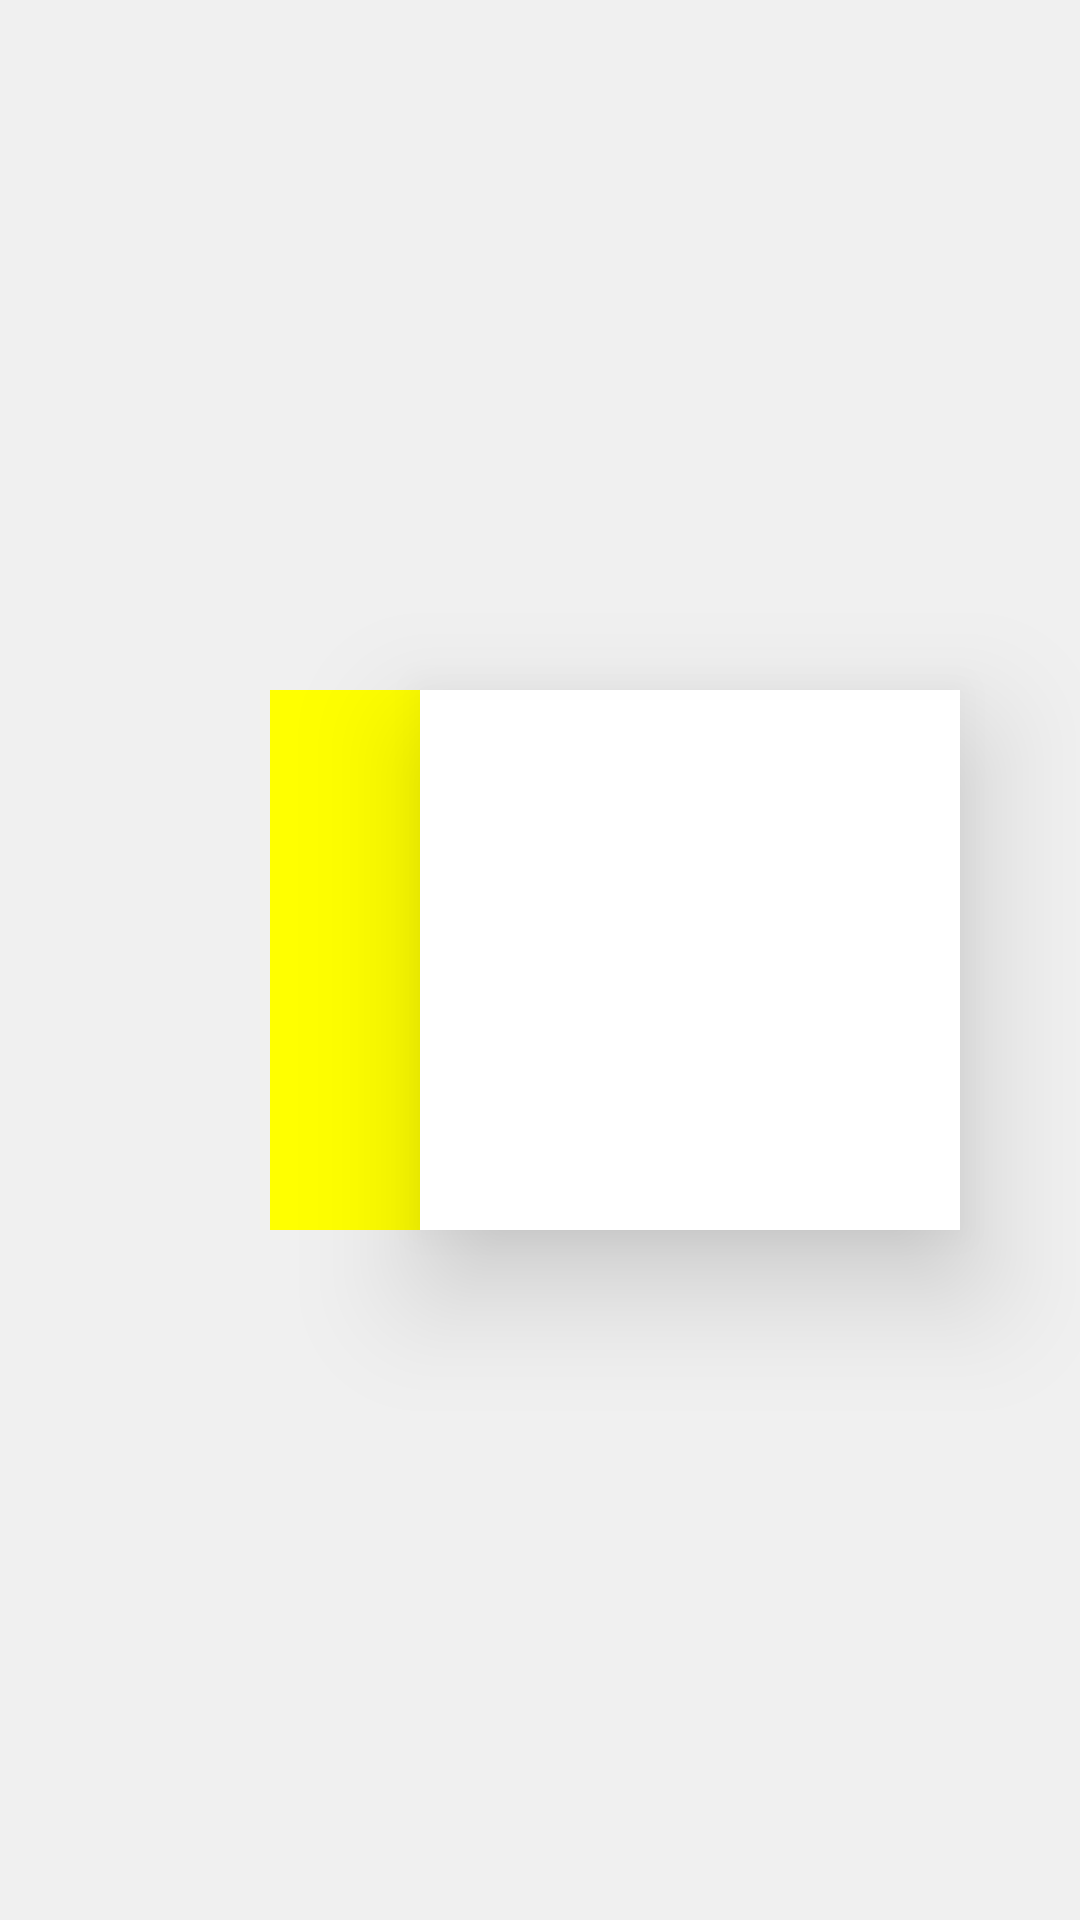

Here is an Android app screen rendered from its layout file. Give the layout XML and the strings, colors and styles it references.
<!-- AndroidManifest.xml: application theme AppTheme -->
<!-- res/layout/fragment_overview.xml -->
<?xml version="1.0" encoding="utf-8"?>
<androidx.constraintlayout.widget.ConstraintLayout
    xmlns:android="http://schemas.android.com/apk/res/android"
    xmlns:app="http://schemas.android.com/apk/res-auto"
    android:id="@+id/root"
    android:layout_width="match_parent"
    android:layout_height="match_parent"
    android:background="#f0f0f0"
    android:clipChildren="false"
    android:gravity="center">

    <FrameLayout
        android:id="@+id/insideFakeBounds"
        android:layout_width="0dp"
        android:layout_height="0dp"
        android:background="#FFFF00"
        app:layout_constraintBottom_toBottomOf="parent"
        app:layout_constraintDimensionRatio="1:1"
        app:layout_constraintEnd_toEndOf="parent"
        app:layout_constraintStart_toStartOf="parent"
        app:layout_constraintTop_toTopOf="parent"
        app:layout_constraintWidth_percent="0.5">

        <View
            android:id="@+id/shadowCreator"
            android:layout_width="match_parent"
            android:layout_height="match_parent"
            android:translationX="50dp"
            android:background="@drawable/item_background"
            android:elevation="24dp"/>
    </FrameLayout>
</androidx.constraintlayout.widget.ConstraintLayout>
<!-- resources referenced by this layout -->
<resources>
  <!-- drawable item_background (drawable) -->
  <?xml version="1.0" encoding="utf-8"?>
  <shape xmlns:android="http://schemas.android.com/apk/res/android">
      <corners android:radius="@dimen/corner_radius"/>
      <solid android:color="@color/card"/>
  </shape>
  <style name="AppTheme" parent="Theme.MaterialComponents.Light.DarkActionBar">
      
      <item name="colorPrimary">@color/colorPrimary</item>
      <item name="colorPrimaryDark">@color/colorPrimaryDark</item>
      <item name="colorAccent">@color/colorAccent</item>
      <item name="buttonStyle">@style/Widget.AppCompat.Button</item>
      
  </style>
  <color name="card">#fff</color>
  <color name="colorPrimary">#3F51B5</color>
  <color name="colorPrimaryDark">#303F9F</color>
  <color name="colorAccent">#FF4081</color>
</resources>
